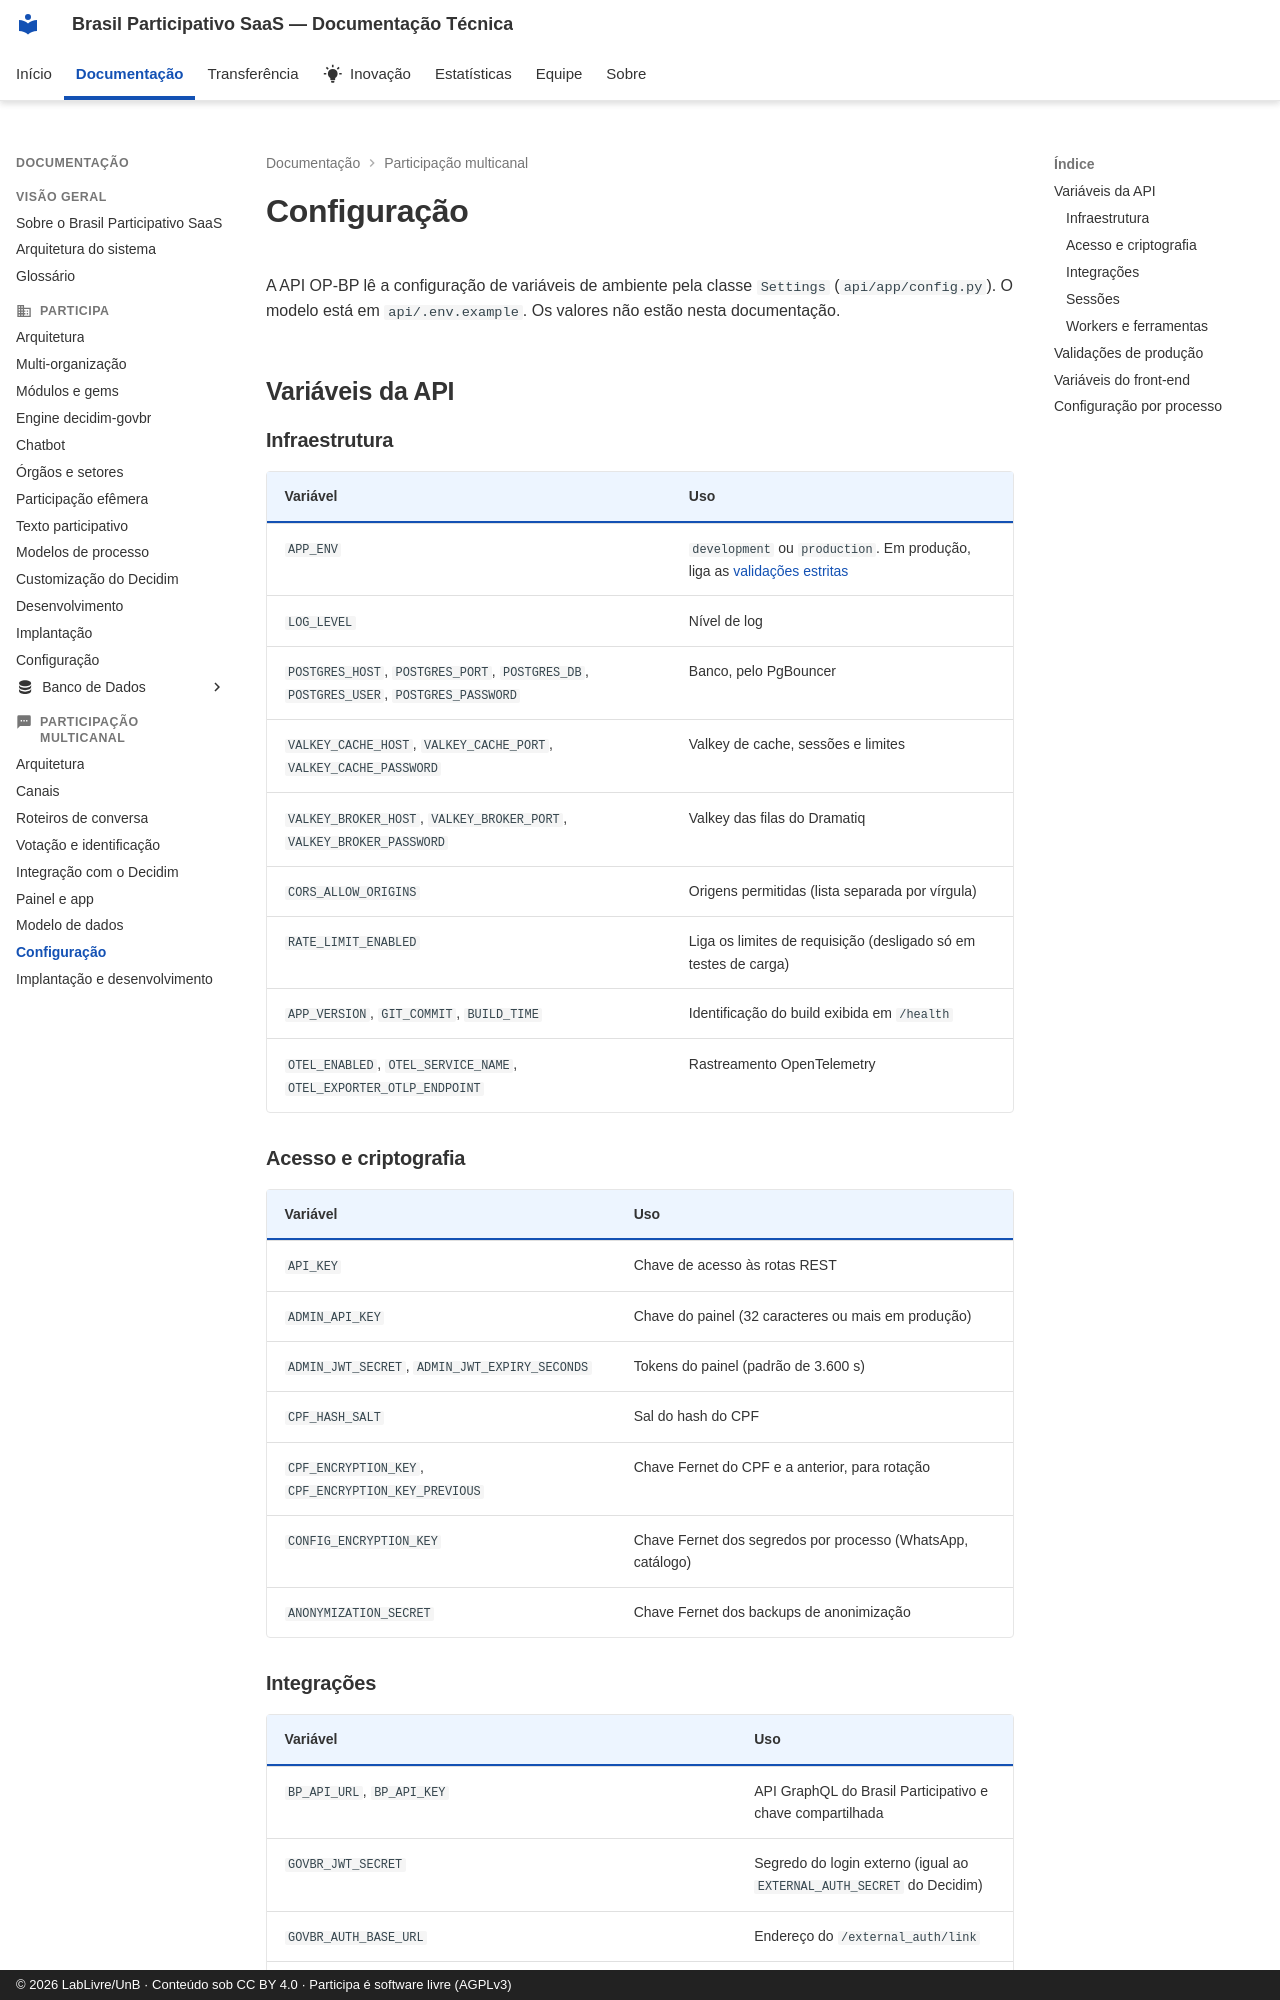

repository: RochaCarla/doc-saas-bp · page: multicanal/configuracao/index.html · generator: mkdocs · copyright: © 2026 LabLivre/UnB · Conteúdo sob CC BY 4.0 · Participa é software livre (AGPLv3)

# Configuração

A API OP-BP lê a configuração de variáveis de ambiente pela classe `Settings` (`api/app/config.py`). O modelo está em `api/.env.example`. Os valores não estão nesta documentação.

## Variáveis da API

### Infraestrutura

| Variável | Uso |
|----------|-----|
| `APP_ENV` | `development` ou `production`. Em produção, liga as [validações estritas](#validacoes-de-producao) |
| `LOG_LEVEL` | Nível de log |
| `POSTGRES_HOST`, `POSTGRES_PORT`, `POSTGRES_DB`, `POSTGRES_USER`, `POSTGRES_PASSWORD` | Banco, pelo PgBouncer |
| `VALKEY_CACHE_HOST`, `VALKEY_CACHE_PORT`, `VALKEY_CACHE_PASSWORD` | Valkey de cache, sessões e limites |
| `VALKEY_BROKER_HOST`, `VALKEY_BROKER_PORT`, `VALKEY_BROKER_PASSWORD` | Valkey das filas do Dramatiq |
| `CORS_ALLOW_ORIGINS` | Origens permitidas (lista separada por vírgula) |
| `RATE_LIMIT_ENABLED` | Liga os limites de requisição (desligado só em testes de carga) |
| `APP_VERSION`, `GIT_COMMIT`, `BUILD_TIME` | Identificação do build exibida em `/health` |
| `OTEL_ENABLED`, `OTEL_SERVICE_NAME`, `OTEL_EXPORTER_OTLP_ENDPOINT` | Rastreamento OpenTelemetry |

### Acesso e criptografia

| Variável | Uso |
|----------|-----|
| `API_KEY` | Chave de acesso às rotas REST |
| `ADMIN_API_KEY` | Chave do painel (32 caracteres ou mais em produção) |
| `ADMIN_JWT_SECRET`, `ADMIN_JWT_EXPIRY_SECONDS` | Tokens do painel (padrão de 3.600 s) |
| `CPF_HASH_SALT` | Sal do hash do CPF |
| `CPF_ENCRYPTION_KEY`, `CPF_ENCRYPTION_KEY_PREVIOUS` | Chave Fernet do CPF e a anterior, para rotação |
| `CONFIG_ENCRYPTION_KEY` | Chave Fernet dos segredos por processo (WhatsApp, catálogo) |
| `ANONYMIZATION_SECRET` | Chave Fernet dos backups de anonimização |
